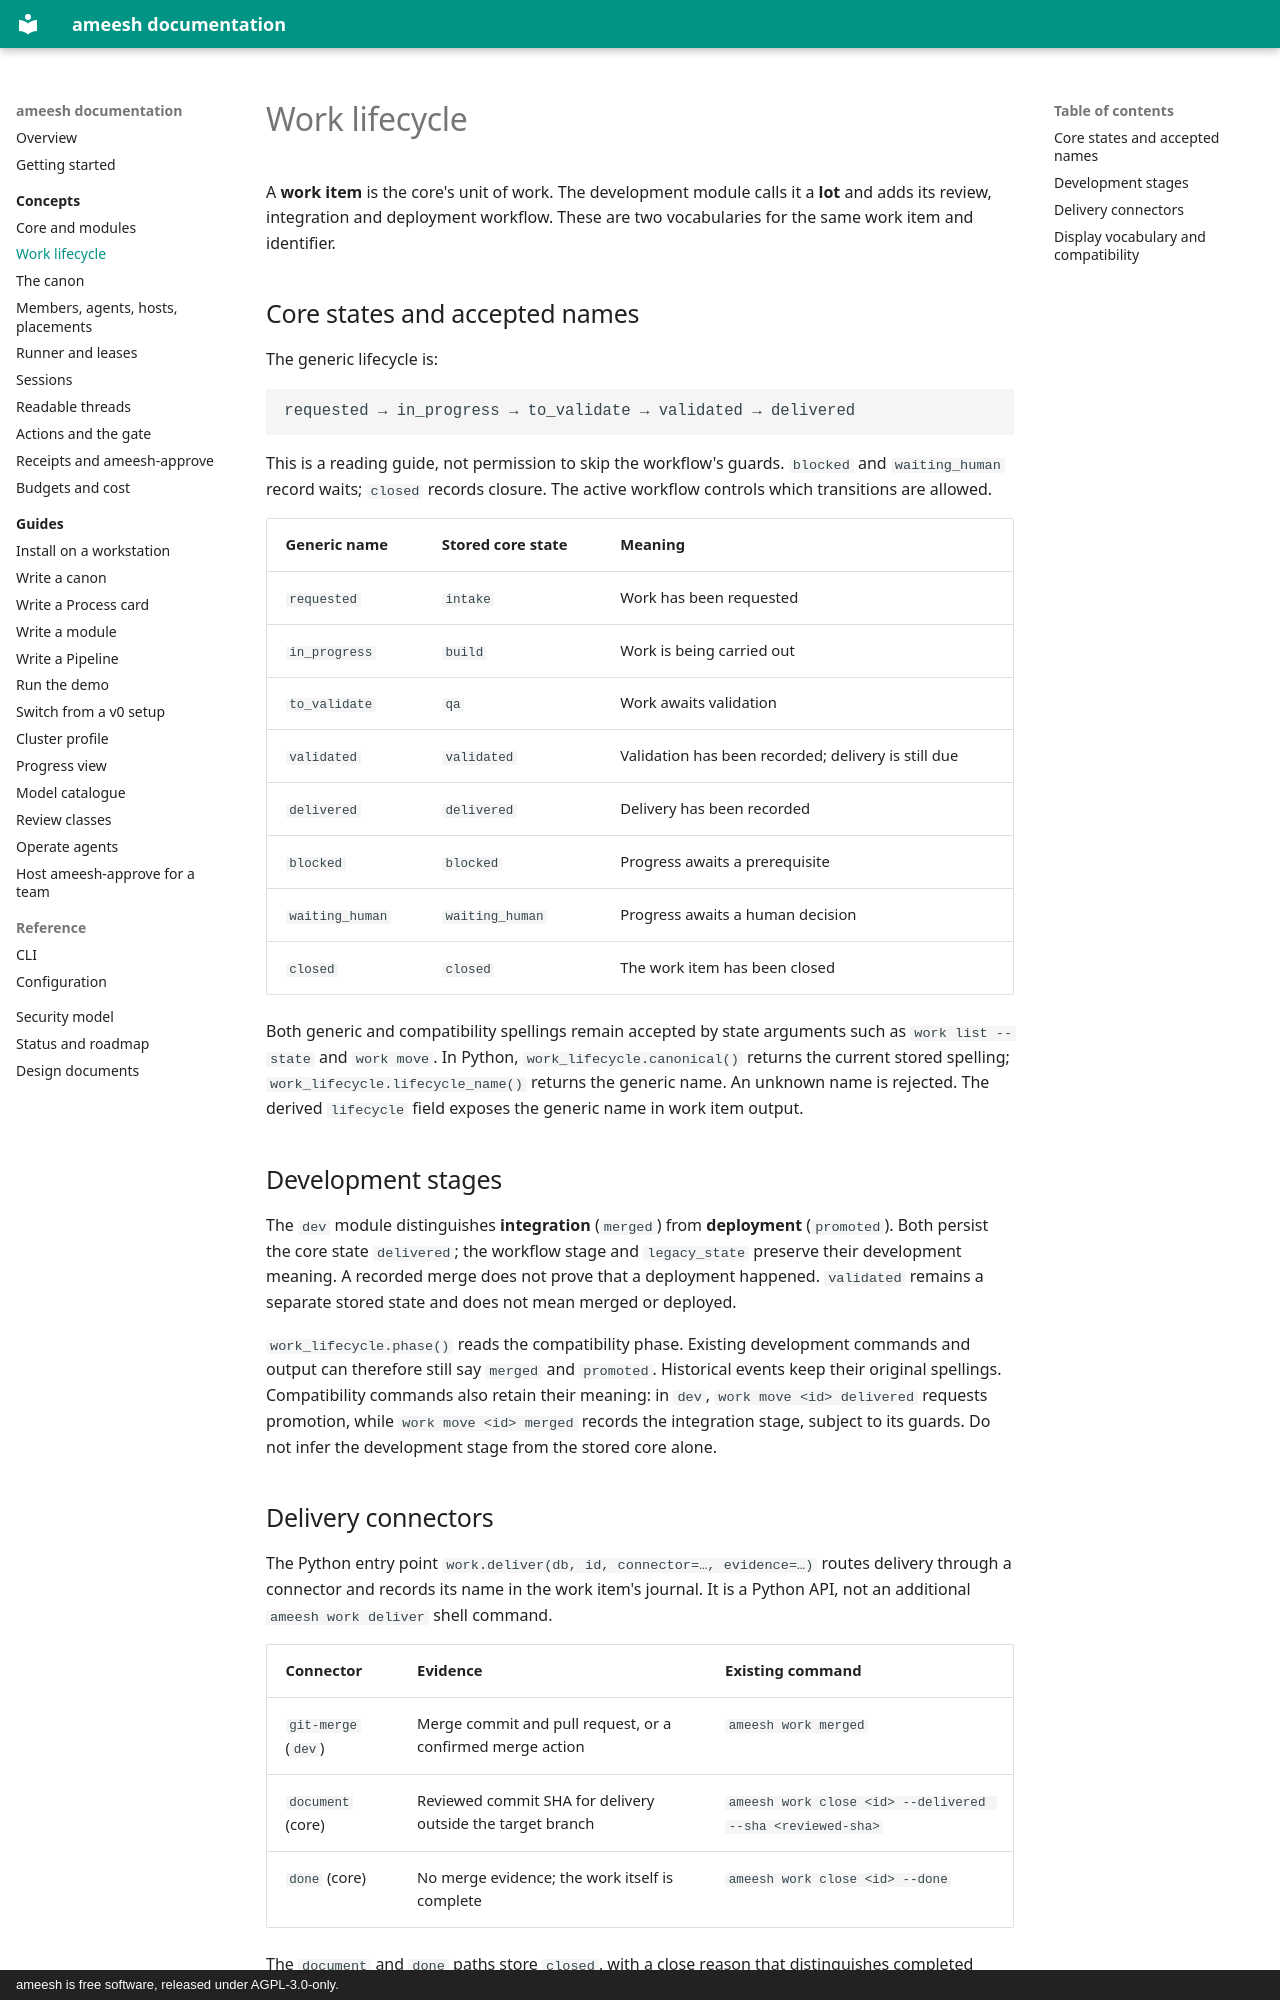

repository: manaty/ameesh · page: concepts/work-lifecycle/index.html · generator: mkdocs · copyright: ameesh is free software, released under AGPL-3.0-only.

# Work lifecycle

A **work item** is the core's unit of work. The development module calls it a
**lot** and adds its review, integration and deployment workflow. These are
two vocabularies for the same work item and identifier.

## Core states and accepted names

The generic lifecycle is:

```text
requested → in_progress → to_validate → validated → delivered
```

This is a reading guide, not permission to skip the workflow's guards.
`blocked` and `waiting_human` record waits; `closed` records closure.
The active workflow controls which transitions are allowed.

| Generic name | Stored core state | Meaning |
|---|---|---|
| `requested` | `intake` | Work has been requested |
| `in_progress` | `build` | Work is being carried out |
| `to_validate` | `qa` | Work awaits validation |
| `validated` | `validated` | Validation has been recorded; delivery is still due |
| `delivered` | `delivered` | Delivery has been recorded |
| `blocked` | `blocked` | Progress awaits a prerequisite |
| `waiting_human` | `waiting_human` | Progress awaits a human decision |
| `closed` | `closed` | The work item has been closed |

Both generic and compatibility spellings remain accepted by state arguments
such as `work list --state` and `work move`. In Python,
`work_lifecycle.canonical()` returns the current stored spelling;
`work_lifecycle.lifecycle_name()` returns the generic name. An unknown name
is rejected. The derived `lifecycle` field exposes the generic name in work
item output.

## Development stages

The `dev` module distinguishes **integration** (`merged`) from **deployment**
(`promoted`). Both persist the core state `delivered`; the workflow stage and
`legacy_state` preserve their development meaning. A recorded merge does
not prove that a deployment happened. `validated` remains a separate stored
state and does not mean merged or deployed.

`work_lifecycle.phase()` reads the compatibility phase. Existing development
commands and output can therefore still say `merged` and `promoted`.
Historical events keep their original spellings. Compatibility commands also
retain their meaning: in `dev`, `work move <id> delivered` requests promotion,
while `work move <id> merged` records the integration stage, subject to its
guards. Do not infer the development stage from the stored core alone.
